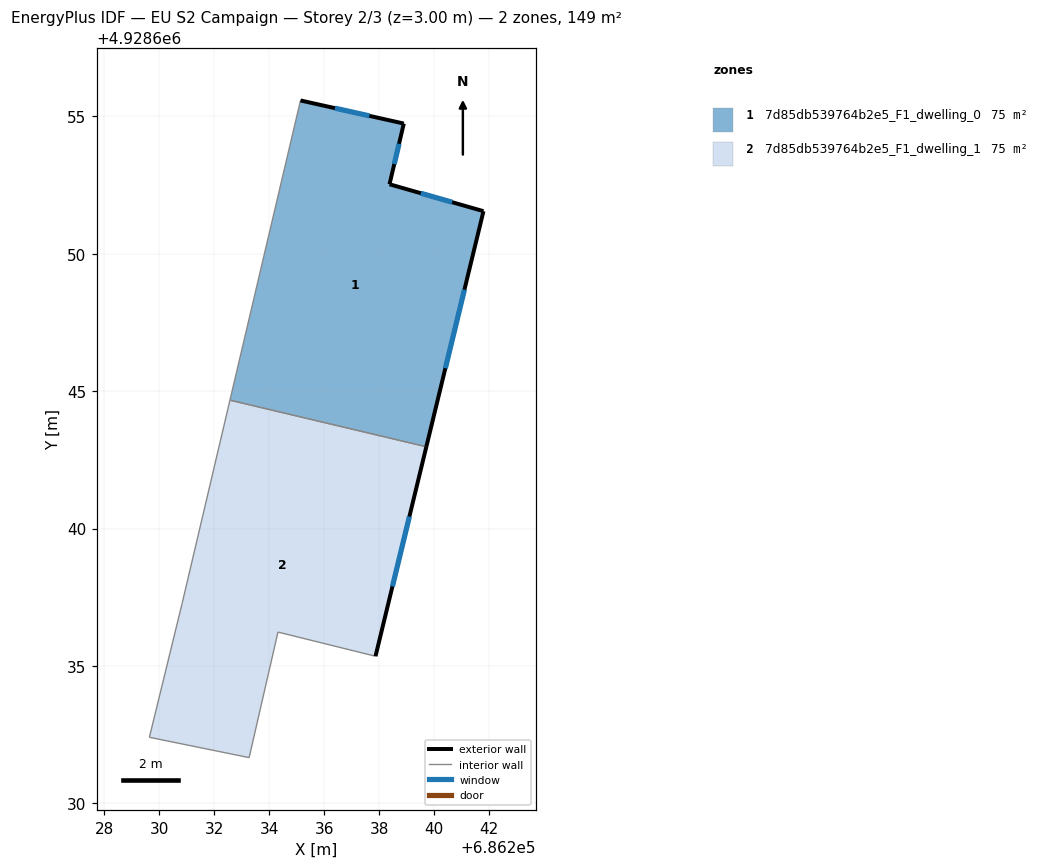
=== STOREY PLAN SPEC (per zone: floor XY polygon, exterior-wall plan segments, windows/doors) ===
zone 1: 7d85db539764b2e5_F1_dwelling_0  (74.7 m²)
  floor: (686239.72, 4928642.98) (686241.80, 4928651.55) (686238.38, 4928652.53) (686238.90, 4928654.74) (686235.14, 4928655.58) (686232.57, 4928644.67)
  exterior wall: (686238.38, 4928652.53) – (686241.80, 4928651.55)  [3.6 m]
    window: (686239.52, 4928652.21) – (686240.66, 4928651.88)  [1.2 m²]
  exterior wall: (686241.80, 4928651.55) – (686239.72, 4928642.98)  [8.8 m]
    window: (686241.10, 4928648.70) – (686240.41, 4928645.84)  [2.9 m²]
  exterior wall: (686235.14, 4928655.58) – (686238.90, 4928654.74)  [3.9 m]
    window: (686236.39, 4928655.30) – (686237.64, 4928655.02)  [1.3 m²]
  exterior wall: (686238.90, 4928654.74) – (686238.38, 4928652.53)  [2.3 m]
    window: (686238.72, 4928654.01) – (686238.55, 4928653.27)  [0.8 m²]
  interior walls: 2
zone 2: 7d85db539764b2e5_F1_dwelling_1  (74.7 m²)
  floor: (686237.87, 4928635.35) (686239.72, 4928642.98) (686232.57, 4928644.67) (686230.83, 4928637.27) (686229.64, 4928632.40) (686233.27, 4928631.66) (686234.32, 4928636.23)
  exterior wall: (686239.72, 4928642.98) – (686237.87, 4928635.35)  [7.8 m]
    window: (686239.10, 4928640.44) – (686238.48, 4928637.89)  [2.6 m²]
  interior walls: 6

=== DERIVED (storey summary) ===
Building: EU S2 Campaign
Storey: 2 of 3  (floor level z = 3.00 m)
Storey gross floor area: 149.3 m²
Zones on this storey: 2
  - 7d85db539764b2e5_F1_dwelling_0: floor 74.7 m²; exterior wall 18.5 m (55.5 m²); 4 window(s) 6.2 m²; WWR 11.1%
  - 7d85db539764b2e5_F1_dwelling_1: floor 74.7 m²; exterior wall 7.8 m (23.5 m²); 1 window(s) 2.6 m²; WWR 11.1%
Zone adjacency (shared interzone walls):
  - 7d85db539764b2e5_F1_dwelling_0 ↔ 7d85db539764b2e5_F1_dwelling_1